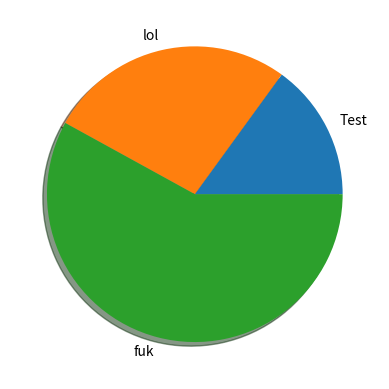

Python code for this plot:
import matplotlib.pyplot as plt
labels = 'Test', 'lol', 'fuk'
sizes = [15, 27, 58]
plt.pie(sizes, labels=labels, shadow=True)
plt.show()
